Run: headless pygame with SDL's dummy video driver; simulated clock (each Clock.tick advances the game by its frame time, no real sleeping); random seed 0; keys injected as events and as key.get_pressed() state; no mouse input.
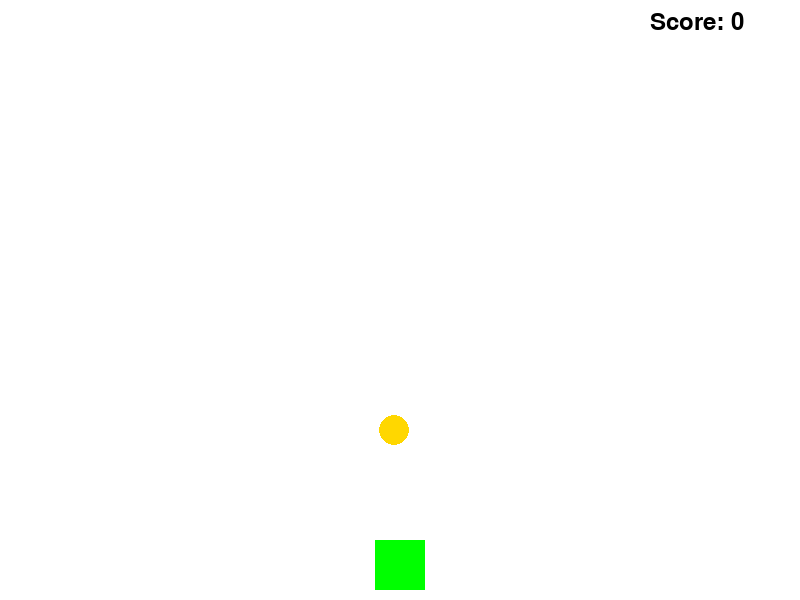
Frame 1 of 4 · flips 1–60 · no input
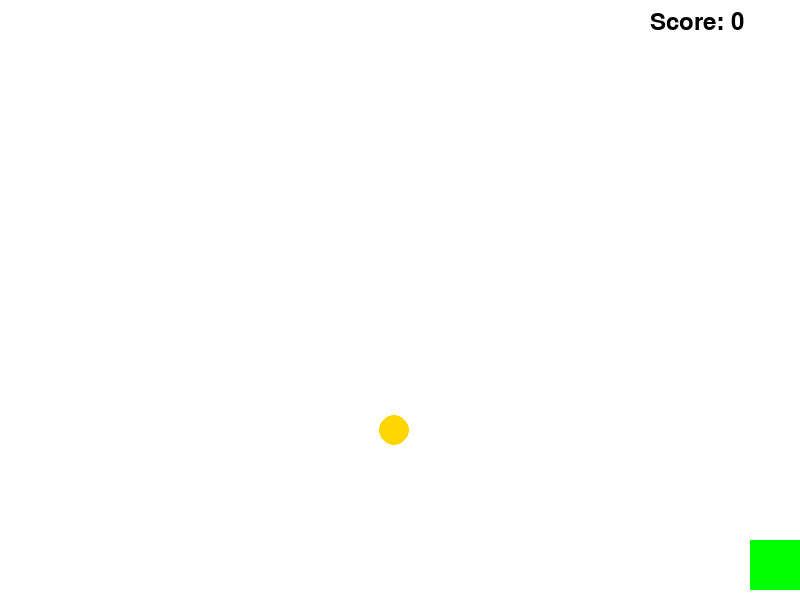
Frame 2 of 4 · flips 61–180 · tapped SPACE, RETURN · held RIGHT (→), D
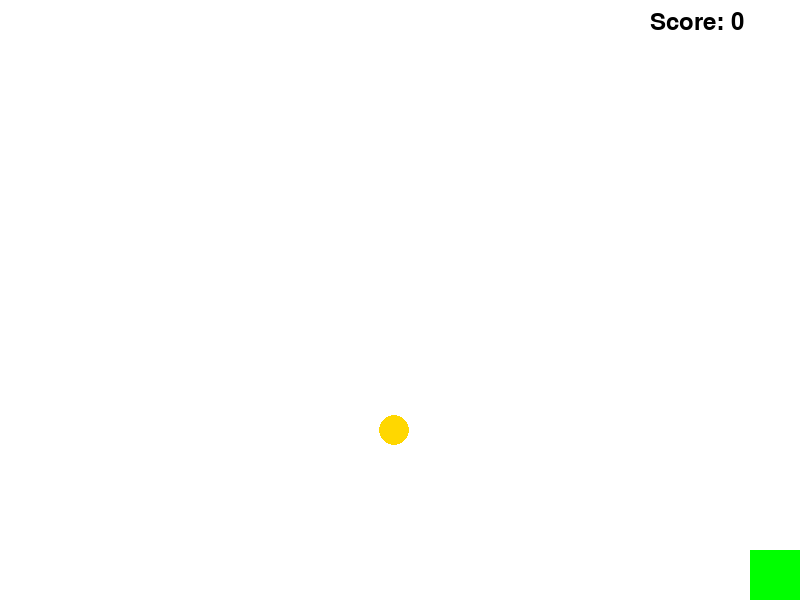
Frame 3 of 4 · flips 181–300 · held DOWN (↓), S
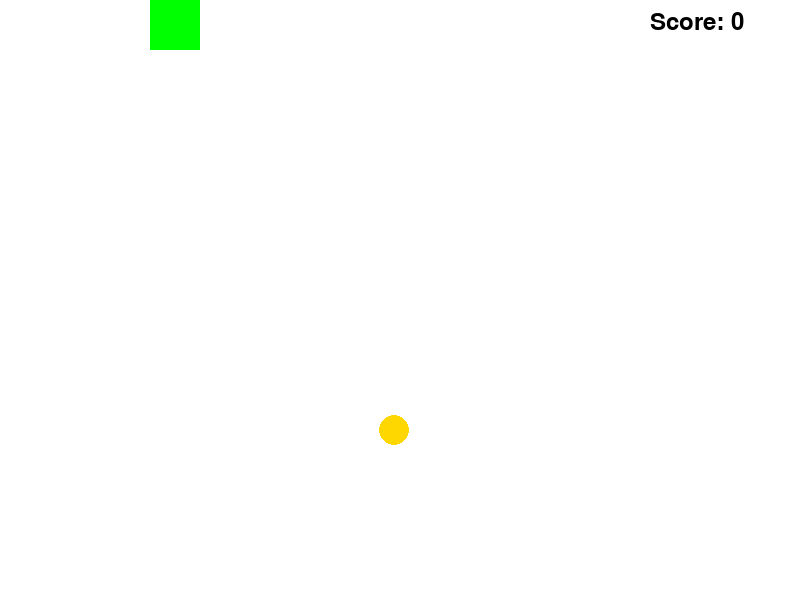
Frame 4 of 4 · flips 301–420 · held LEFT (←), A, UP (↑), W

The pygame program that drew these frames:

import pygame
import random
import sys

pygame.init()

WIDTH = 800
HEIGHT = 600
screen = pygame.display.set_mode((WIDTH, HEIGHT))

WHITE = (255, 255, 255)
BLACK = (0, 0, 0)
GREEN = (0, 255, 0)
GOLD = (255, 215, 0)

player_width = 50
player_height = 50
player_x = WIDTH // 2 - player_width // 2
player_y = HEIGHT - player_height - 10
player_speed = 5

coin_radius = 15
coin_x = random.randint(0, WIDTH - coin_radius)
coin_y = random.randint(0, HEIGHT - coin_radius)

score = 0

font = pygame.font.SysFont(None, 36)

clock = pygame.time.Clock()

def draw_player(x, y):
    pygame.draw.rect(screen, GREEN, (x, y, player_width, player_height))

def draw_coin(x, y):
    pygame.draw.circle(screen, GOLD, (x, y), coin_radius)

def show_score(score):
    score_text = font.render(f"Score: {score}", True, BLACK)
    screen.blit(score_text, (WIDTH - 150, 10))

while True:
    for event in pygame.event.get():
        if event.type == pygame.QUIT:
            pygame.quit()
            sys.exit()

    keys = pygame.key.get_pressed()

    if keys[pygame.K_LEFT] and player_x > 0:
        player_x -= player_speed
    if keys[pygame.K_RIGHT] and player_x < WIDTH - player_width:
        player_x += player_speed
    if keys[pygame.K_UP] and player_y > 0:
        player_y -= player_speed
    if keys[pygame.K_DOWN] and player_y < HEIGHT - player_height:
        player_y += player_speed

    if (player_x < coin_x + coin_radius and player_x + player_width > coin_x and
        player_y < coin_y + coin_radius and player_y + player_height > coin_y):
        score += 1  
        coin_x = random.randint(0, WIDTH - coin_radius)
        coin_y = random.randint(0, HEIGHT - coin_radius)

    screen.fill(WHITE)

    draw_player(player_x, player_y)
    draw_coin(coin_x, coin_y)

    show_score(score)

    pygame.display.update()

    clock.tick(60)
